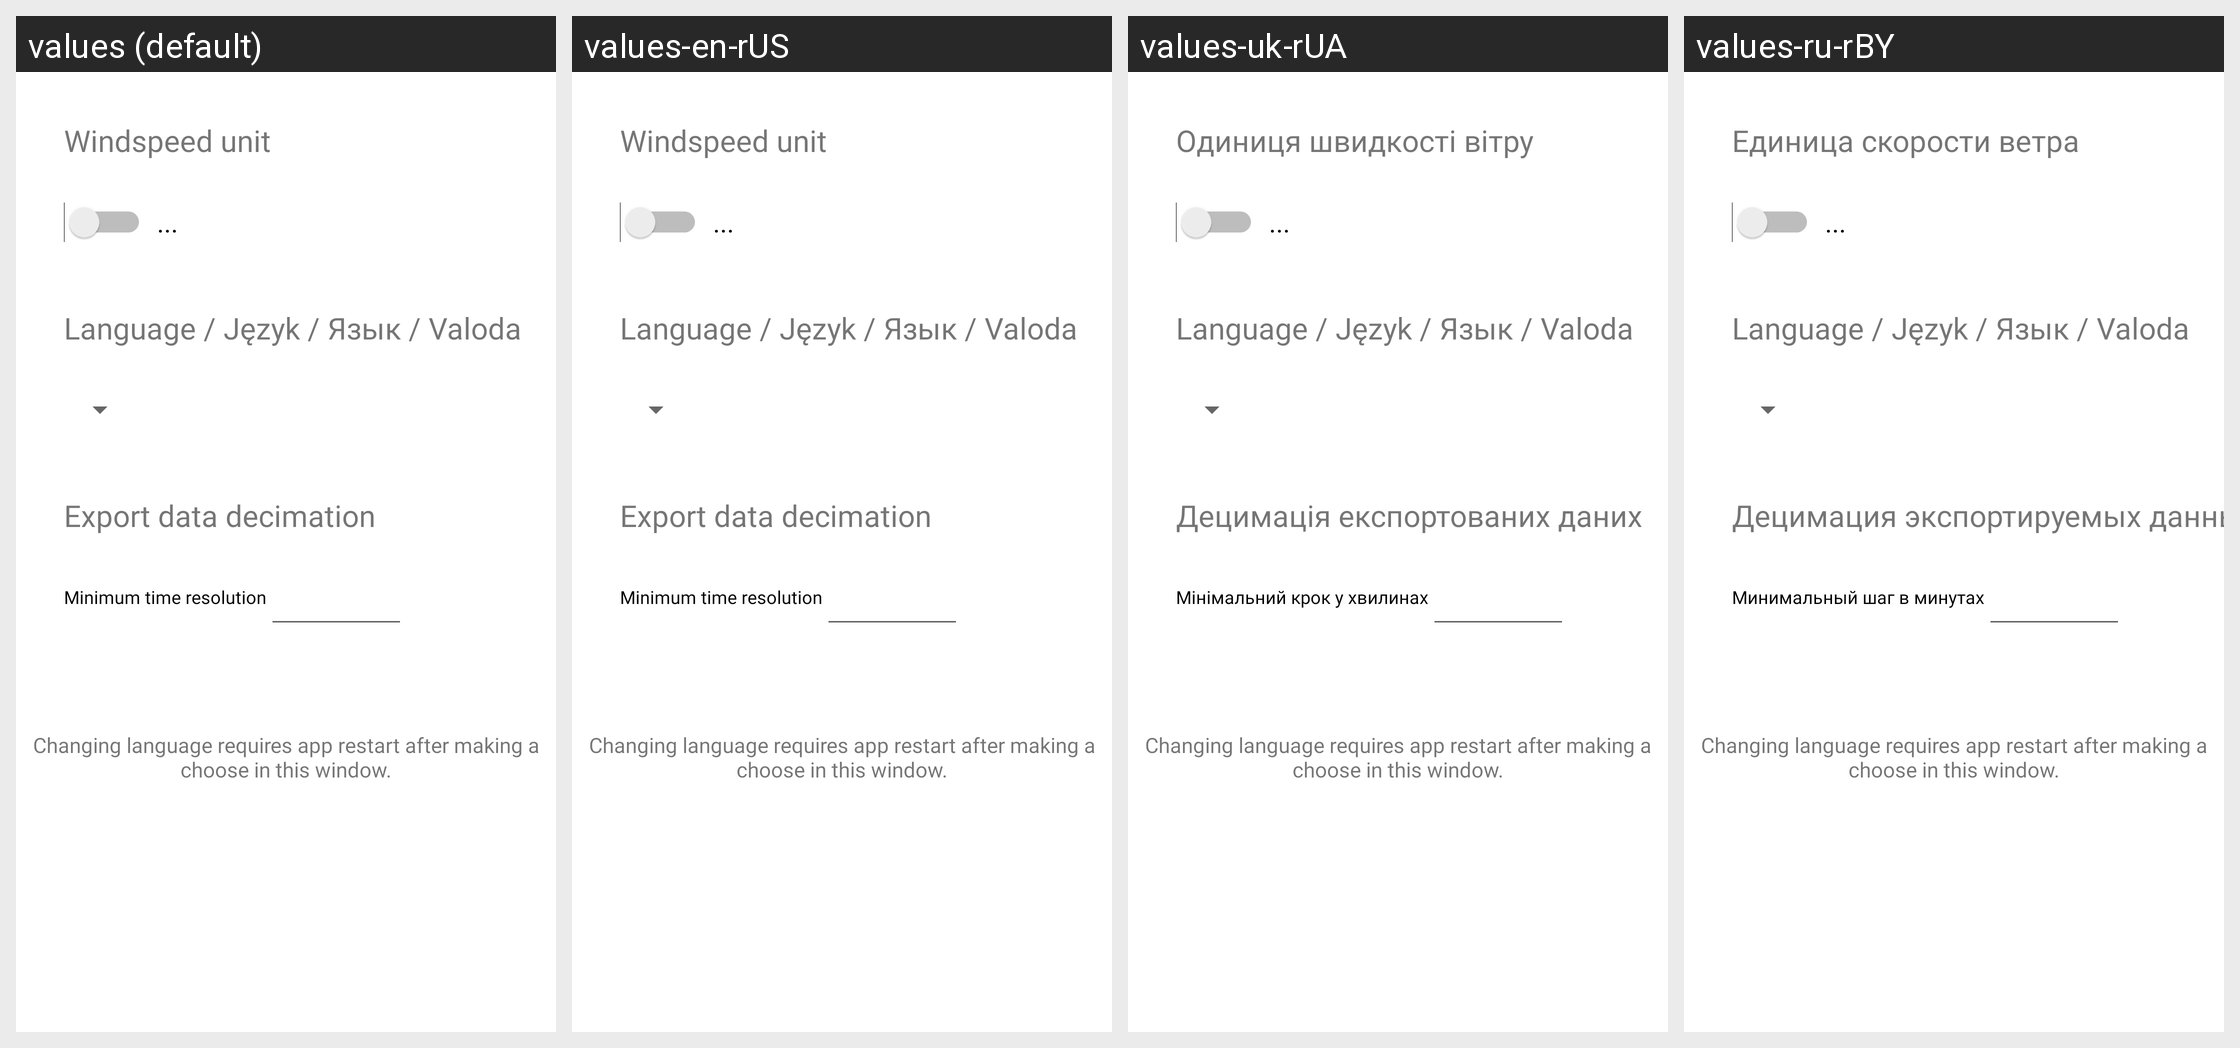

Here is an Android app screen in its default locale and in the app's own translations. Write out the translated-string differences for the strings that appear on this screen.
Android screen res/layout/activity_settings.xml rendered under 4 locales, left to right: values (default), values-en-rUS, values-uk-rUA, values-ru-rBY. Device: Nexus 5 (rendered at 1080×1920; each locale shown at half size, 540×960, under a caption strip naming it); theme Theme.Meteosystem.
Other locales in the repository, not shown: values-cs, values-cs-rCZ, values-de, values-de-rAT, values-de-rDE, values-lv, values-lv-rLV, values-pl, values-pl-rPL, values-ru, values-ru-rRU, values-uk.
Strings drawn on this screen, with the default value and each locale's value (text and hints the layout hard-codes, and strings that could not be matched under every locale, appear in the picture but are not listed):

wind_unit_of_measure
  values: Windspeed unit
  values-en-rUS: Windspeed unit
  values-uk-rUA: Одиниця швидкості вітру
  values-ru-rBY: Единица скорости ветра

export_decimation
  values: Export data decimation
  values-en-rUS: Export data decimation
  values-uk-rUA: Децимація експортованих даних
  values-ru-rBY: Децимация экспортируемых данных

export_decimation_minutes
  values: Minimum time resolution
  values-en-rUS: Minimum time resolution
  values-uk-rUA: Мінімальний крок у хвилинах
  values-ru-rBY: Минимальный шаг в минутах

lang_change_req_restart
  values: Changing language requires app restart after making a choose in this window.
  values-en-rUS: Changing language requires app restart after making a choose in this window.  [not translated; the default value is used]
  values-uk-rUA: Changing language requires app restart after making a choose in this window.  [not translated; the default value is used]
  values-ru-rBY: Changing language requires app restart after making a choose in this window.  [not translated; the default value is used]
